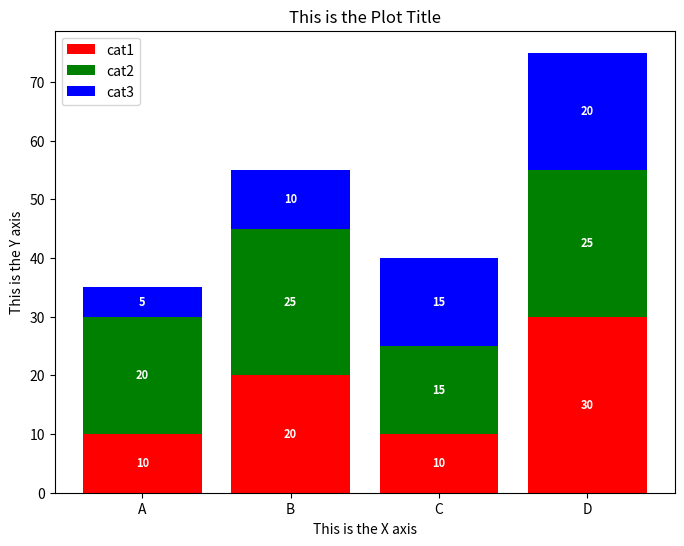

Generate this figure with matplotlib:
"""Example Stacked Vertical Barplot using Matplotlib"""

from typing import Any

metadata: dict[str, Any] = {
    "plot_name": "Bar Plot (Vertical)",
    "plot_aliases": {"Bar Chart (Vertical)"},
    "description": """Chart showing the relationship between a categorical and 
    numeric variable using stacked vertical bars""",
    "tags": {
        "bar",
        "stack",
        "stacked",
        "vertical",
    },
    "frameworks": {"matplotlib"},
}


if __name__ == "__main__":
    # if not installed: "pip install matplotlib"
    from matplotlib import pyplot as plt

    x_axis_labels = ["A", "B", "C", "D"]
    stack1 = [10, 20, 10, 30]
    stack2 = [20, 25, 15, 25]
    stack3 = [5, 10, 15, 20]
    stack_labels = ["cat1", "cat2", "cat3"]

    fig, ax = plt.subplots(figsize=(8, 6))
    # colour reference:
    #   import matplotlib.colors
    #   print(matplotlib.colors.CSS4_COLORS)
    stack_colours = ["red", "green", "blue"]
    bottom = [0] * len(stack1)

    # build the stacked bars #
    for stack_idx, stack_values in enumerate((stack1, stack2, stack3)):
        ax.bar(
            x_axis_labels,
            stack_values,
            bottom=bottom,
            color=stack_colours[stack_idx],
            label=stack_labels[stack_idx],
        )
        for idx, val in enumerate(stack_values):
            bottom[idx] += val

    # label each stack (central label) #
    for bar in ax.patches:
        ax.text(
            bar.get_x() + bar.get_width() / 2,  # x position
            bar.get_y() + bar.get_height() / 2,  # y position
            round(bar.get_height()),  # actual value shown
            ha="center",  # horizontal alignment
            va="center",  # vertical alignment
            color="white",
            weight="bold",
            size=8,
        )
    ax.set_xlabel("This is the X axis")
    ax.set_ylabel("This is the Y axis")
    ax.set_title("This is the Plot Title")
    ax.legend()
    plt.show()
